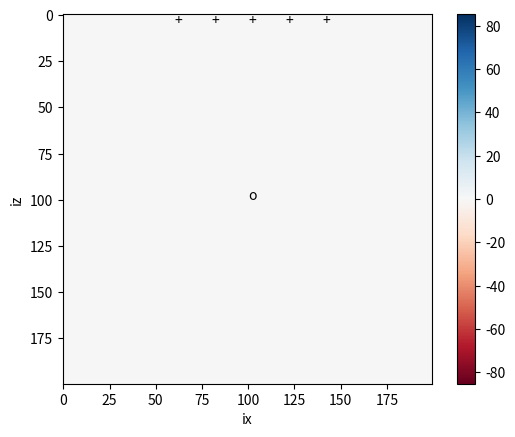

This figure's Python source: (Note: this script raises an exception after producing the figure.)
# This is a configuration step for the exercise. Please run it before the simulation code!
%matplotlib notebook
import numpy as np
import matplotlib.pyplot as plt

# ---------------------------------------------------------
# Simple finite difference solver
#
# Acoustic wave equation  p_tt = c^2 p_xx + src
# 2-D regular grid
# ---------------------------------------------------------

nx = 200      # grid points in x
nz = 200      # grid points in z
nt = 750      # number of time steps
dx = 10.0     # grid increment in x
dt = 0.001    # Time step
c0 = 3000.0   # velocity (can be an array)
isx = nx / 2  # source index x
isz = nz / 2  # source index z
ist = 100     # shifting of source time function
f0 = 100.0    # dominant frequency of source (Hz)
isnap = 10    # snapshot frequency
T = 1.0 / f0  # dominant period
nop = 3       # length of operator

# Model type, available are "homogeneous", "fault_zone",
# "surface_low_velocity_zone", "random", "topography",
# "slab"
model_type = "homogeneous"

# Receiver locations
irx = np.array([60, 80, 100, 120, 140])
irz = np.array([5, 5, 5, 5, 5])
seis = np.zeros((len(irx), nt))

# Initialize pressure at different time steps and the second
# derivatives in each direction
p = np.zeros((nz, nx))
pold = np.zeros((nz, nx))
pnew = np.zeros((nz, nx))
pxx = np.zeros((nz, nx))
pzz = np.zeros((nz, nx))

# Initialize velocity model
c = np.zeros((nz, nx))

if model_type == "homogeneous":
    c += c0
elif model_type == "fault_zone":
    c += c0
    c[:, nx / 2 - 5: nx / 2 + 5] *= 0.8    
elif model_type == "surface_low_velocity_zone":
    c += c0
    c[1:10,:] *= 0.8
elif model_type == "random":
    pert = 0.4
    r = 2.0 * (np.random.rand(nz, nx) - 0.5) * pert
    c += c0 * (1 + r)   
elif model_type == "topography":
    c += c0
    c[0 : 10, 10 : 50] = 0                         
    c[0 : 10, 105 : 115] = 0                       
    c[0 : 30, 145 : 170] = 0
    c[10 : 40, 20 : 40]  = 0
    c[0 : 15, 50 : 105] *= 0.8    
elif model_type == "slab":
    c += c0
    c[110 : 125, 0 : 125] = 1.4 * c0
    for i in range(110, 180):
        c[i , i-5 : i + 15 ] = 1.4 * c0
else:
    raise NotImplementedError
    
cmax = c.max()

# Source time function Gaussian, nt + 1 as we loose the last one by diff
src = np.empty(nt + 1)
for it in range(nt):
    src[it] = np.exp(-1.0 / T ** 2 * ((it - ist) * dt) ** 2)
# Take the first derivative
src = np.diff(src) / dt
src[nt - 1] = 0

v = max([np.abs(src.min()), np.abs(src.max())])
# Initialize animated plot
image = plt.imshow(pnew, interpolation='nearest', animated=True,
                   vmin=-v, vmax=+v, cmap=plt.cm.RdBu)

# Plot the receivers
for x, z in zip(irx, irz):
    plt.text(x, z, '+')

plt.text(isx, isz, 'o')
plt.colorbar()
plt.xlabel('ix')
plt.ylabel('iz')


plt.ion()
plt.show()


# required for seismograms
ir = np.arange(len(irx))


#################################################
# CALCULATE AND PRINT COURANT CRITERION HERE
#################################################


# Time extrapolation
for it in range(nt):
    if nop==3:
        # calculate partial derivatives, be careful around the boundaries
        for i in range(1, nx - 1):
            pzz[:, i] = (p[:, i + 1] - 2 * p[:, i] + p[:, i - 1]) / dx ** 2
        for j in range(1, nz - 1):
            pxx[j, :] = (p[j - 1, :] - 2 * p[j, :] + p[j + 1, :]) / dx ** 2

    if nop==5:
        #################################################
        # IMPLEMENT 5 POINT CENTERED DIFFERENCES HERE!
        #################################################
        pass

    # Time extrapolation
    pnew = 2 * p - pold + dt ** 2 * c ** 2 * (pxx + pzz)
    # Add source term at isx, isz
    pnew[isz, isx] = pnew[isz, isx] + src[it]

    # Plot every isnap-th iteration
    if it % isnap == 0:    # you can change the speed of the plot by increasing the plotting interval
        
        plt.title("Max P: %.2f" % p.max())
        image.set_data(pnew)
        plt.gcf().canvas.draw()

    pold, p = p, pnew

    # Save seismograms
    seis[ir, it] = p[irz[ir], irx[ir]]

#
# Plot the source time function and the seismograms
#

plt.ioff()
plt.figure(figsize=(12, 12))

plt.subplot(221)
time = np.arange(nt) * dt
plt.plot(time, src)
plt.title('Source time function')
plt.xlabel('Time (s) ')
plt.ylabel('Source amplitude ')

plt.subplot(222)
ymax = seis.ravel().max()  
for ir in range(len(seis)):
    plt.plot(time, seis[ir, :] + ymax * ir)
    plt.xlabel('Time (s)')
    plt.ylabel('Amplitude')

plt.subplot(223)
ymax = seis.ravel().max()
for ir in range(len(seis)):
    plt.plot(time, seis[ir, :] + ymax * ir)
    plt.xlabel('Time (s)')
    plt.ylabel('Amplitude')

plt.subplot(224)
# The velocity model is influenced by the Earth model above
plt.title('Velocity Model')
plt.imshow(c)
plt.xlabel('ix')
plt.ylabel('iz')
plt.colorbar()

plt.show()

